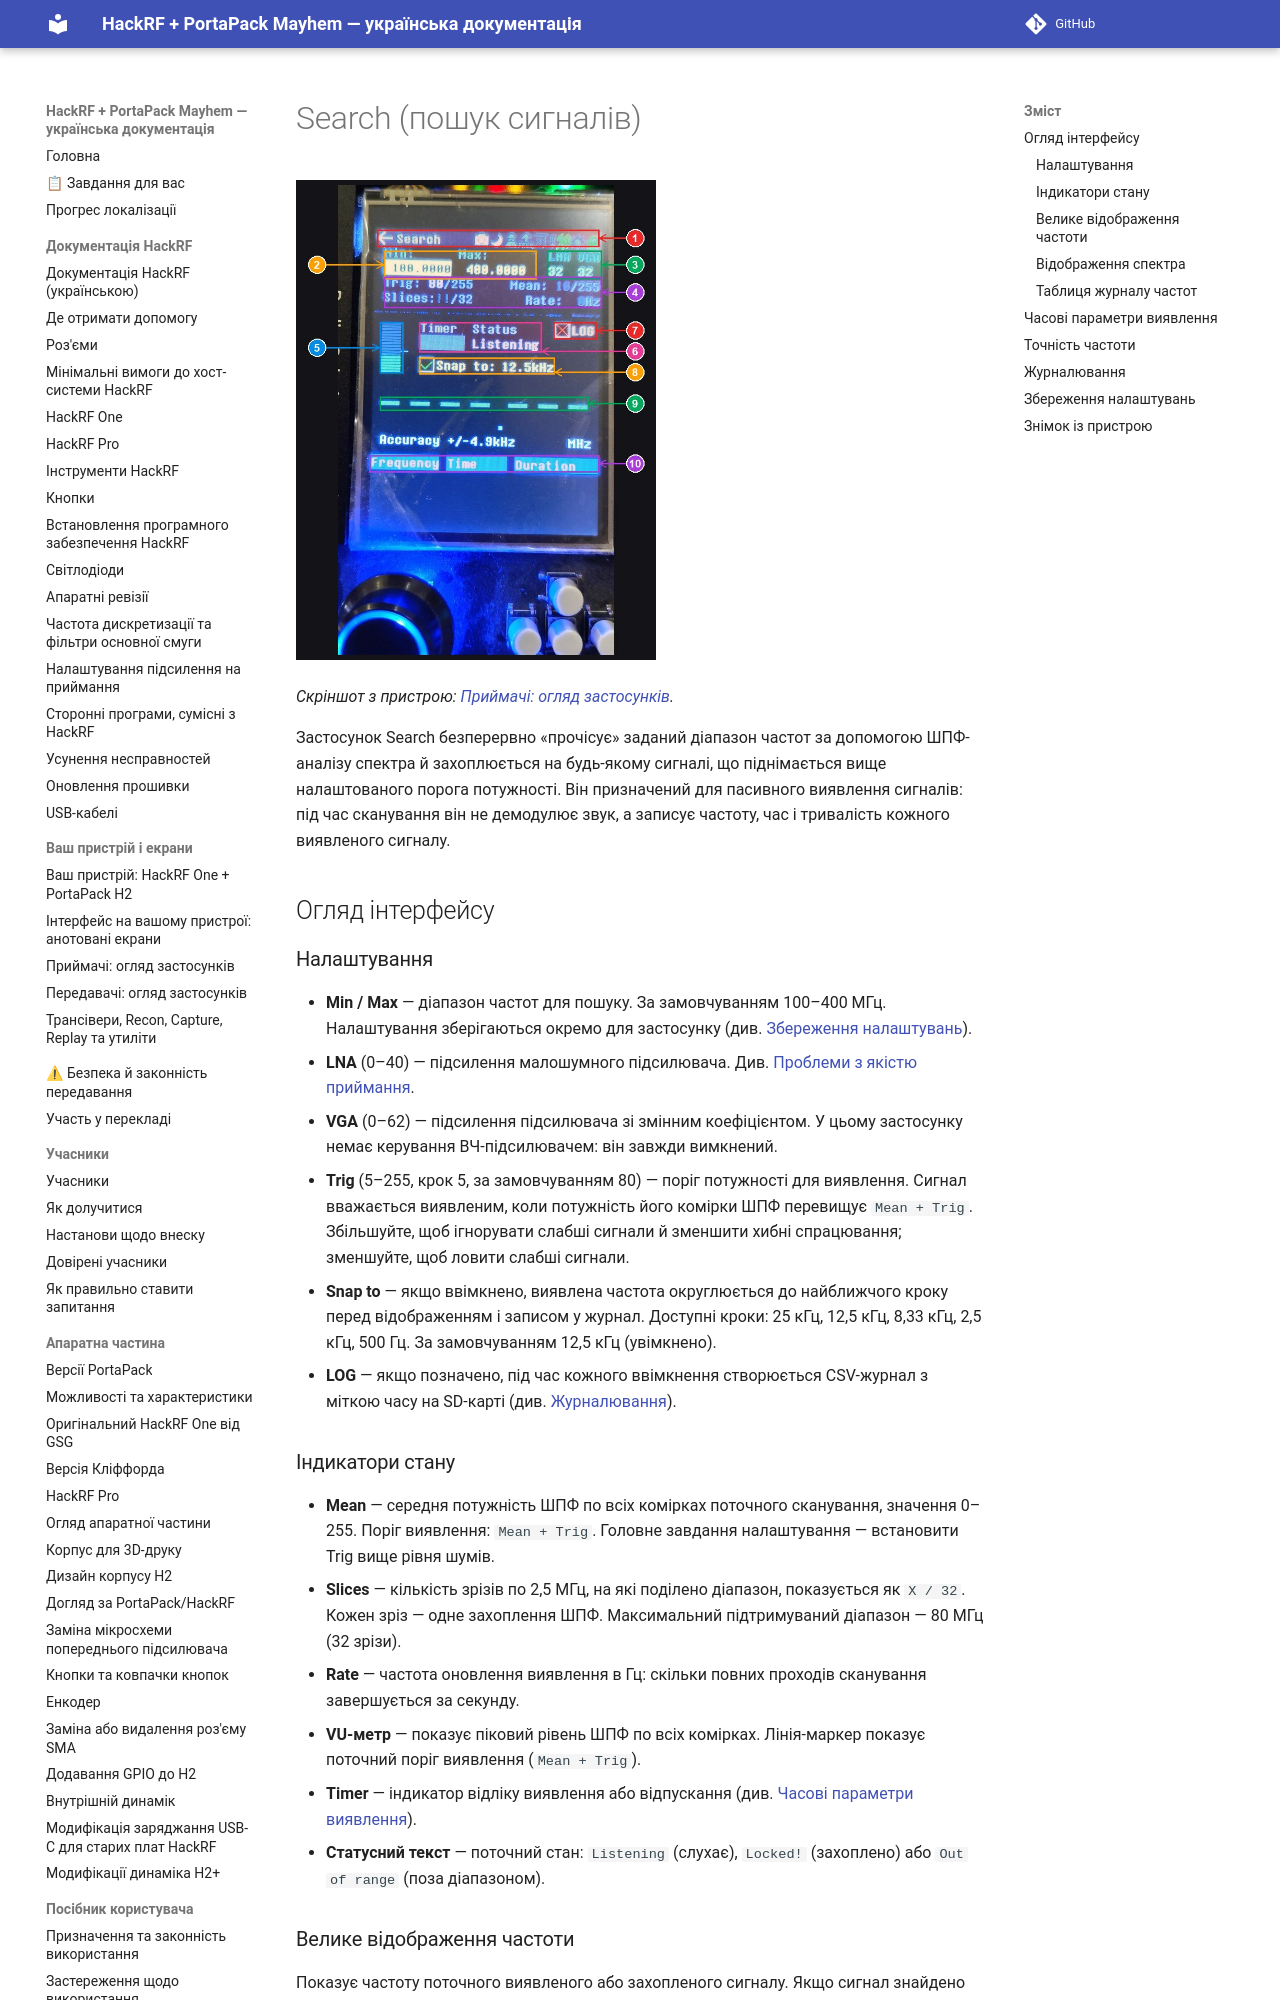

repository: FixerHack/hackrf-portapack-ua · page: search/index.html · generator: mkdocs

# Search (пошук сигналів)

![Search на пристрої](annotated/app-025.jpg){ width="360" }

*Скріншот з пристрою: [Приймачі: огляд застосунків](Screens-Receivers#shot-025).*

Застосунок Search безперервно «прочісує» заданий діапазон частот за допомогою ШПФ-аналізу спектра й захоплюється на будь-якому сигналі, що піднімається вище налаштованого порога потужності. Він призначений для пасивного виявлення сигналів: під час сканування він не демодулює звук, а записує частоту, час і тривалість кожного виявленого сигналу.

## Огляд інтерфейсу
